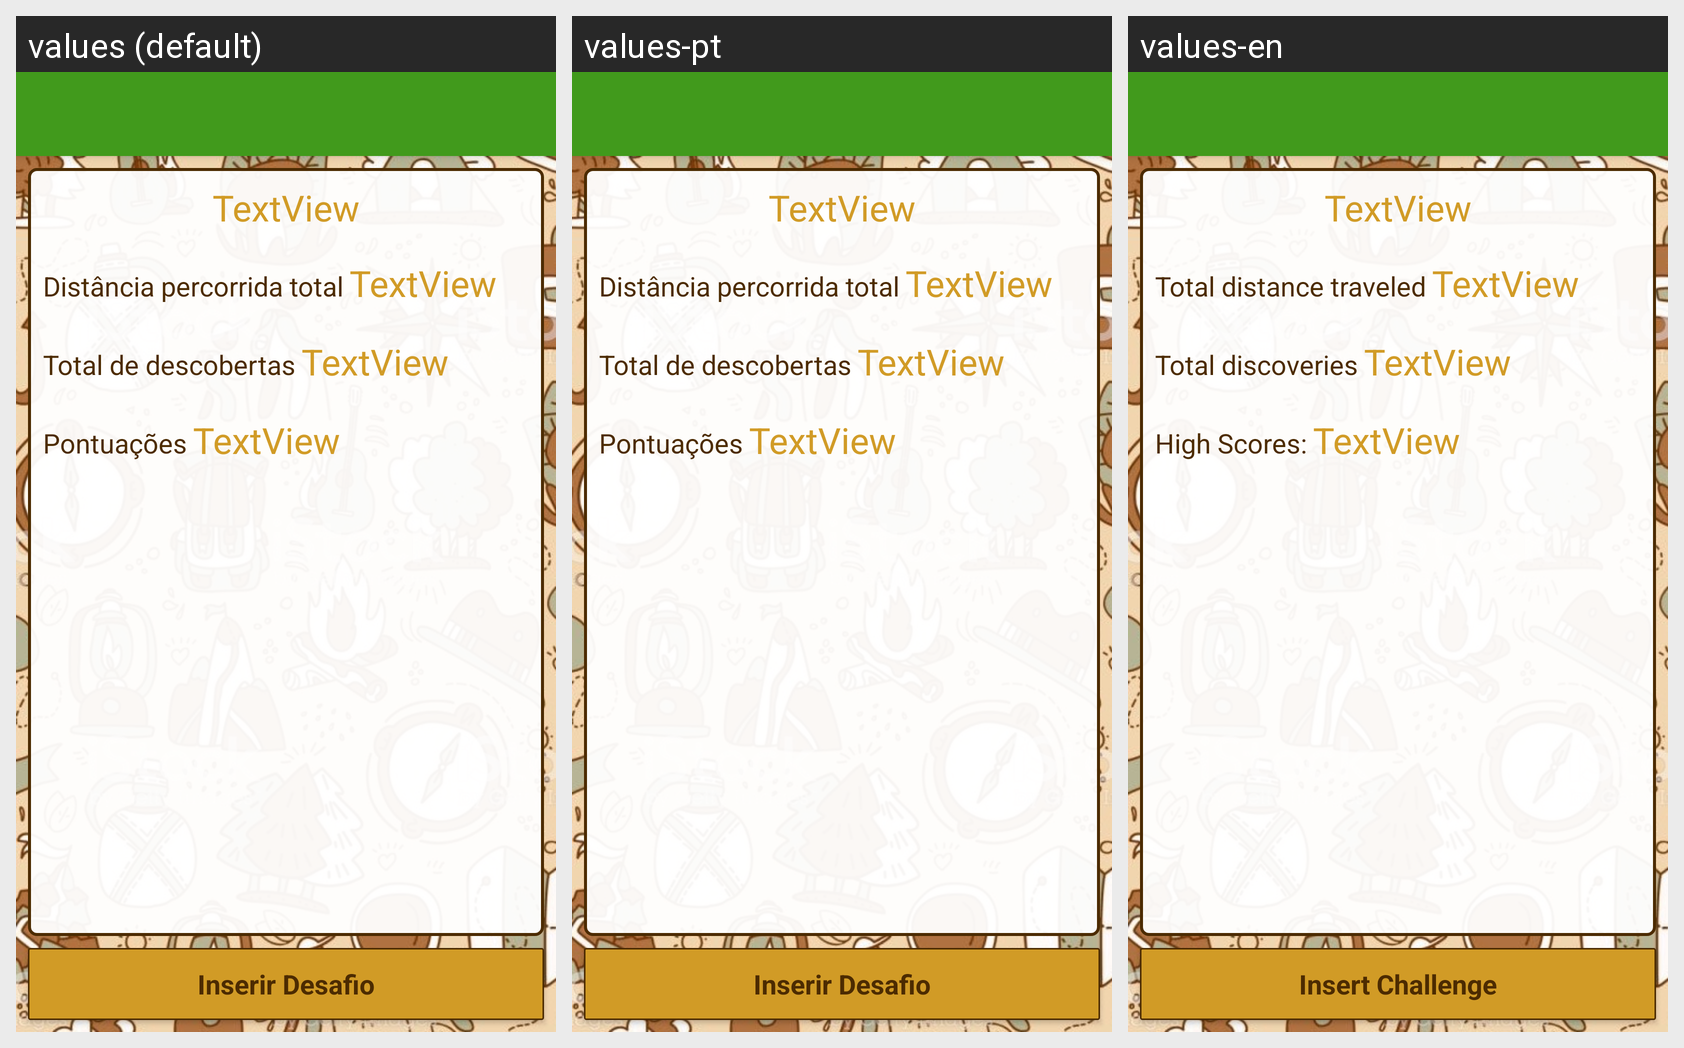

This grid shows one Android layout under several languages. Give, for every string resource on the screen, its name, the default text and each shown locale's text.
Android screen res/layout/activity_perfil.xml rendered under 3 locales, left to right: values (default), values-pt, values-en. Device: Nexus 5 (rendered at 1080×1920; each locale shown at half size, 540×960, under a caption strip naming it); theme AppTheme.NoActionBar.
Strings drawn on this screen, with the default value and each locale's value (text and hints the layout hard-codes, and strings that could not be matched under every locale, appear in the picture but are not listed):

perfil_km_percorridos
  values: Distância percorrida total
  values-pt: Distância percorrida total
  values-en: Total distance traveled

perfil_descobertas
  values: Total de descobertas
  values-pt: Total de descobertas
  values-en: Total discoveries

perfil_pontuacao
  values: Pontuações
  values-pt: Pontuações
  values-en: High Scores:

botao_inserir_desafio
  values: Inserir Desafio
  values-pt: Inserir Desafio
  values-en: Insert Challenge
